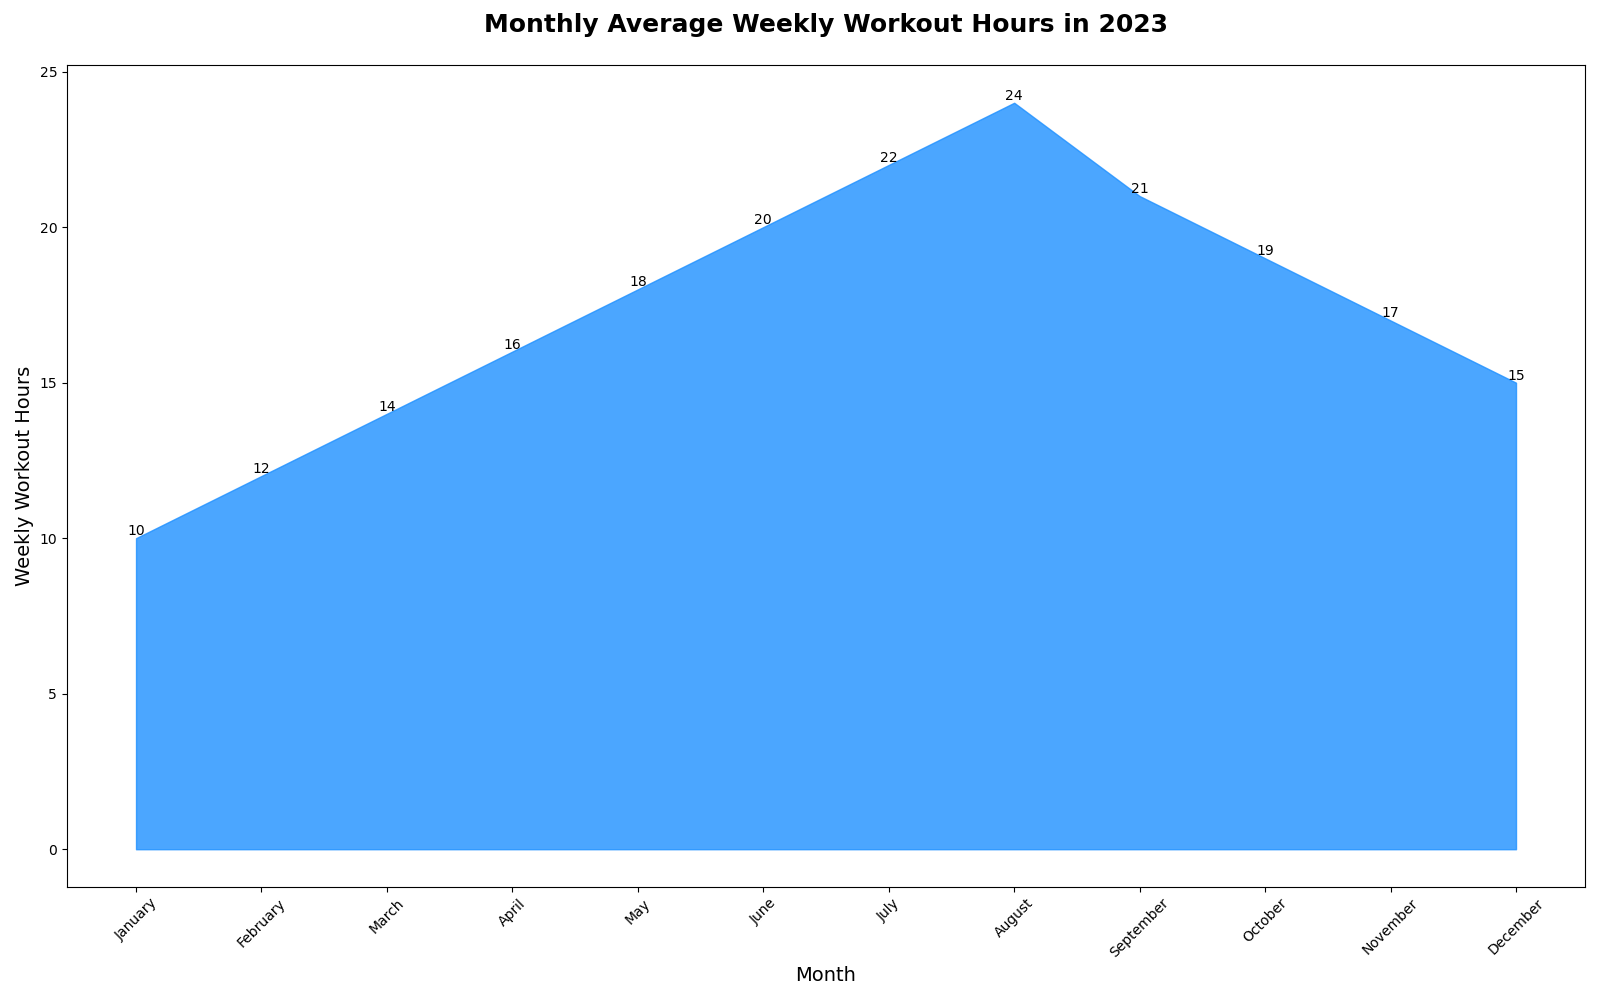

The table this chart was drawn from, first rows:
Month, Weekly Workout Hours
January, 10
February, 12
March, 14
April, 16
May, 18
June, 20
July, 22
August, 24
September, 21
October, 19
November, 17
December, 15
